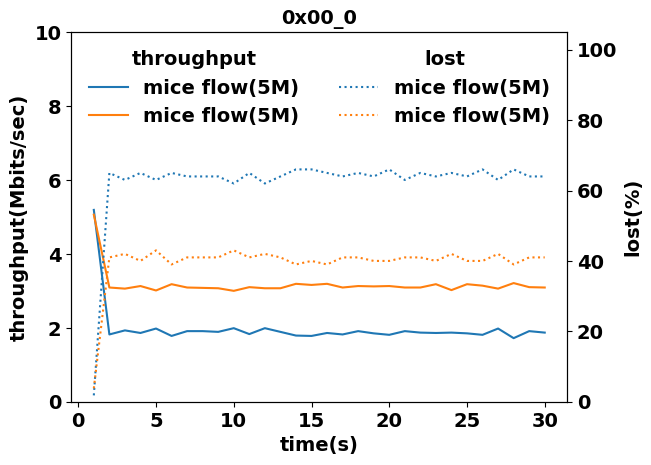

Python code for this plot: (Note: this script raises an exception after producing the figure.)
import matplotlib.pyplot as plt
import numpy as np
import csv


def plot_throughput_loss(x, ya1, ya2, yb1, yb2, title, type1, type2):
    fig = plt.figure()
    ax1 = fig.add_subplot()


    ax1.plot(x, ya1, label=type1)
    ax1.plot(x, ya2, label=type2)
    ax1.set_xlabel("time(s)", fontweight='bold', fontsize=14)
    ax1.set_ylabel("throughput(Mbits/sec)", fontweight='bold', fontsize=14)
    ax1.set_ylim(0, 10)
    ax1.tick_params('y')
    ax1.legend(loc='upper left', title='throughput', frameon=False)

    ax2 = ax1.twinx()
    ax2.plot(x, yb1, linestyle='dotted', label=type1)
    ax2.plot(x, yb2, linestyle='dotted', label=type2)
    ax2.set_ylabel("lost(%)", fontweight='bold', fontsize=14)
    ax2.set_ylim(0, 105)
    ax2.tick_params('y')
    ax2.legend(loc='upper right', title='lost', frameon=False)

    plt.title(title, fontweight='bold', fontsize=14)

    # plt.show()
    
    save_path = '/home/<user>/Desktop/' + title + '.jpg'
    plt.savefig(save_path, format='jpg', dpi=300)


def plot_case_0x00_id_0():
    #15&35
    x = np.arange(1,31,1)
    ya1 = [5.19,1.82,1.93,1.86,1.98,1.78,1.91,1.91,1.89,1.99,
           1.83,1.99,1.89,1.79,1.78,1.86,1.82,1.91,1.85,1.81,
           1.91,1.87,1.86,1.87,1.85,1.81,1.98,1.72,1.91,1.87]
    ya2 = [5.06,3.09,3.06,3.13,3.01,3.18,3.09,3.08,3.07,3.00,
           3.10,3.07,3.07,3.19,3.16,3.19,3.09,3.13,3.12,3.13,
           3.09,3.09,3.18,3.02,3.18,3.14,3.06,3.21,3.10,3.09]
    yb1 = [1.8,65,63,65,63,65,64,64,64,62,
           65,62,64,66,66,65,64,65,64,66,
           63,65,64,65,64,66,63,66,64,64]
    yb2 = [3.8,41,42,40,43,39,41,41,41,43,
           41,42,41,39,40,39,41,41,40,40,
           41,41,40,42,40,40,42,39,41,41]
    
    plot_throughput_loss(x, ya1, ya2, yb1, yb2, title='0x00_0',
                         type1='mice flow(5M)', type2='mice flow(5M)')


def plot_case_0x00_id_1():
    # 17&37
    x = np.arange(1,31,1)
    ya1 = [5.17,2.03,1.96,1.94,1.95,1.96,1.99,1.91,2.07,1.86,
           1.89,1.95,1.93,2.11,1.87,1.88,1.94,1.87,1.96,1.91,
           1.96,2.02,1.89,2.09,2.06,1.88,2.05,1.73,1.94,1.91]
    ya2 = [5.00,2.98,3.05,2.98,3.01,3.02,3.01,3.03,2.95,3.13,
           3.08,3.03,3.00,2.92,3.10,3.10,3.05,3.07,3.08,3.02,
           3.02,2.95,3.05,2.92,2.96,3.03,2.96,3.20,3.06,3.06]
    
    yb1 = [1.8,61,64,62,63,63,62,64,62,64,
           64,62,63,60,65,64,63,64,63,64,
           63,62,64,61,60,64,61,67,63,64]
    yb2 = [5.3,43,42,43,43,42,43,42,44,40,
           41,42,43,45,41,41,41,42,41,43,
           42,44,42,44,44,42,44,39,42,42]
    
    plot_throughput_loss(x, ya1, ya2, yb1, yb2, title='0x00_1',
                         type1='mice flow(5M)', type2='mice flow(5M)')


def plot_case_0x01_id_0():
    # 15&35
    x = np.arange(1,31,1)
    ya1 = [8.13,4.08,4.12,4.10,4.23,4.15,4.27,4.12,4.21,4.23,
           4.16,4.19,4.19,4.27,4.26,4.30,4.17,4.21,4.22,4.22,
           4.21,4.26,4.19,4.29,4.28,4.25,4.21,4.26,4.10,4.22]
    ya2 = [1.93,870,847,858,753,823,729,847,741,788,
           811,811,741,741,694,670,835,764,741,741,
           811,694,776,741,635,764,776,706,870,776]
    
    for i, item in enumerate(ya2):
        if item > 10:
            ya2[i] /= 1024
    
    yb1 = [3.4,51,51,51,50,50,49,51,50,50,
           50,50,50,49,49,49,50,50,50,50,
           50,49,50,49,49,49,50,50,51,50]
    yb2 = [8.4,59,60,60,63,61,65,60,65,63,
           60,61,65,65,67,68,61,64,64,64,
           62,68,62,65,70,64,63,66,59,62]
    
    plot_throughput_loss(x, ya1, ya2, yb1, yb2, title='0x01_0', 
                         type1='mice flow(8M)', type2='elephant flow(2M)')


def plot_case_0x01_id_1():
    # 17&37
    x = np.arange(1,31,1)
    ya1 = [8.11,4.16,4.12,4.08,3.96,4.12,4.08,4.07,4.12,4.12,
           4.08,4.08,4.15,4.07,4.02,4.22,4.17,4.09,4.19,4.09,
           4.08,4.09,4.16,4.17,4.13,4.09,4.17,4.15,4.13,4.10]
    ya2 = [1.87,870,870,882,988,882,870,906,894,847,
           906,894,800,953,941,764,776,870,823,894,
           882,906,800,788,894,870,776,882,823,847]
    for i, item in enumerate(ya2):
        if item > 10:
            ya2[i] /= 1024
    
    yb1 = [3.2,50,51,51,53,51,52,51,51,51,
           51,51,51,52,52,50,50,51,50,51,
           51,51,50,50,51,51,50,51,51,51]
    yb2 = [13,58,58,58,53,58,59,57,57,60,
           56,58,60,54,55,64,63,59,61,57,
           58,57,62,62,58,59,63,58,60,60]

    plot_throughput_loss(x, ya1, ya2, yb1, yb2, title='0x01_1',
                         type1='mice flow(8M)', type2='elephant flow(2M)')

def plot_case_0x02_id_0():
    # 15&35
    x = np.arange(1,31,1)
    ya1 = [2.07,412,482,470,553,482,482,353,435,564,
           482,435,506,494,529,388,482,435,482,506,
           553,517,482,588,435,541,447,494,494,435]
    for i, item in enumerate(ya1):
        if item > 10:
            ya1[i] /= 1024

    ya2 = [8.03,4.55,4.48,4.54,4.41,4.50,4.49,4.63,4.50,4.43,
           4.49,4.53,4.48,4.49,4.48,4.56,4.52,4.52,4.48,4.46,
           4.45,4.48,4.46,4.41,4.54,4.47,4.54,4.47,4.45,4.57]
    
    yb1 = [4.9,80,77,78,72,77,77,84,78,73,
           77,80,75,77,76,80,78,78,77,76,
           73,75,77,72,80,74,79,77,76,79]
    yb2 = [4.5,46,47,46,47,46,46,45,46,47,
           46,46,46,46,47,46,46,46,47,47,
           47,47,47,47,46,47,46,47,47,46]
    
    plot_throughput_loss(x, ya1, ya2, yb1, yb2, title='0x02_0',
                         type1='mice flow(2M)', type2='elephant flow(8M)')

def plot_case_0x02_id_1():
    # 17&37
    x = np.arange(1,31,1)
    ya1 = [2.08,376,447,553,847,1.29,1.39,1.38,1.51,1.41,
           1.46,1.40,1.38,1.45,1.36,1.48,1.41,1.49,1.48,1.46,
           1.46,1.33,1.46,1.45,1.46,1.35,1.40,1.32,1.43,1.46]
    for i, item in enumerate(ya1):
        if item > 10:
            ya1[i] /= 1024

    ya2 = [8.02,4.61,4.48,4.47,4.02,3.69,3.58,3.63,3.47,3.54,
           3.56,3.56,3.58,3.53,3.59,3.55,3.53,3.48,3.52,3.54,
           3.49,3.66,3.50,3.55,3.55,3.61,3.54,3.69,3.54,3.48]
    
    yb1 = [2.2,82,78,75,57,39,34,35,28,33,
           30,34,34,31,35,30,33,28,30,30,
           30,37,31,31,31,36,32,37,31,30]
    yb2 = [4.6,45,47,47,52,56,57,57,59,58,
           58,58,57,58,57,58,58,59,58,58,
           58,57,58,58,58,57,58,56,58,58]

    plot_throughput_loss(x, ya1, ya2, yb1, yb2, title='0x02_1',
                         type1='mice flow(2M)', type2='elephant flow(8M)')
    
    
def plot_case_0x03_id_0():
    # 15&35
    x = np.arange(1,31,1)
    ya1 = [5.17,2.66,2.62,2.70,2.58,2.76,2.65,2.78,2.63,2.65,
           2.73,2.62,2.66,2.79,2.75,2.74,2.75,1.86,2.65,2.76,
           2.63,2.85,2.78,2.72,2.83,2.66,2.74,2.80,2.66,2.90]
    ya2 = [4.95,2.35,2.30,2.34,2.35,2.22,2.33,2.22,2.35,2.33,
           2.28,2.27,2.32,2.25,2.22,2.21,2.23,3.15,2.27,2.25,
           2.30,2.16,2.15,2.32,2.15,2.32,2.25,2.16,2.32,2.08]
    
    yb1 = [2,49,50,49,51,48,49,48,49,50,
           48,50,49,47,48,48,47,65,50,47,
           50,46,47,48,46,49,48,47,49,45]
    yb2 = [5.6,56,56,55,55,58,56,58,56,55,
           57,56,56,57,58,58,58,39,57,57,
           56,59,59,56,59,56,57,59,56,60]
    
    plot_throughput_loss(x, ya1, ya2, yb1, yb2, title='0x03_0',
                         type1='elephant flow(5M)', type2='elephant flow(5M)')
    
    
def plot_case_0x03_id_1():
    # 17&37
    x = np.arange(1,31,1)
    ya1 = [5.17,2.59,2.46,2.43,2.39,2.72,2.47,2.54,2.47,2.52,
           2.59,2.61,2.40,2.42,2.49,2.55,2.52,2.08,2.56,2.61,
           2.43,2.50,2.47,2.40,2.48,2.54,2.28,2.66,2.35,2.41]
    ya2 = [4.97,2.40,2.54,2.50,2.60,2.23,2.52,2.42,2.54,2.49,
           2.40,2.30,2.66,2.56,2.47,2.39,2.45,2.88,2.41,2.39,
           2.54,2.50,2.48,2.61,2.45,2.55,2.56,2.39,2.63,2.49]

    yb1 = [1.6,51,53,54,54,48,53,52,53,52,
           50,50,54,54,53,51,52,60,51,50,
           54,52,53,54,53,53,55,50,54,54]
    yb2 = [5.2,54,52,52,50,57,52,54,51,53,
           54,56,50,50,53,54,53,45,54,55,
           51,53,52,51,53,51,51,55,50,52]
    
    plot_throughput_loss(x, ya1, ya2, yb1, yb2, title='0x03_1',
                         type1='elephant flow(5M)', type2='elephant flow(5M)')

    

if __name__ == '__main__':
    plt.rc('font', family='Times New Roman') 
    plt.rc('font', weight='bold')
    plt.rc('font', size=14)
    plot_case_0x00_id_0()
    plot_case_0x00_id_1()
    plot_case_0x01_id_0()
    plot_case_0x01_id_1()
    plot_case_0x02_id_0()
    plot_case_0x02_id_1()
    plot_case_0x03_id_0()
    plot_case_0x03_id_1()

    pass